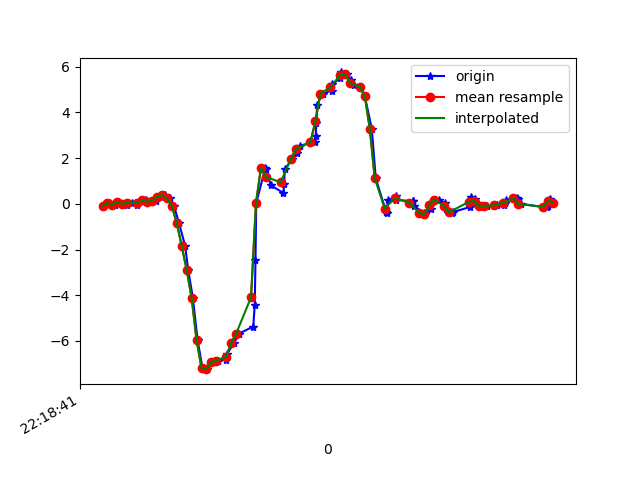

The data file committed next to this chart (first rows):
1617747521742, 443158441295104, -0.08727294, -0.14836241, -0.015785491
1617747521772, 443158460321088, 0.03123, 0.2573, -0.03167
1617747521791, 443158479347072, -0.03718, -0.04696, -0.003568
1617747521802, 443158498397840, 0.07644, 0.1937, -0.03778
1617747521820, 443158517423808, 0.01169, -0.002977, 0.006206
1617747521839, 443158536438544, -0.03718, -0.1447, -0.02067
1617747521858, 443158555488256, 0.05078, 0.1937, -0.03533
1617747521880, 443158574513168, -0.04329, -0.02863, -0.01456
1617747521896, 443158593538096, 0.1033, 0.04589, -0.05488
1617747521915, 443158612587792, 0.1497, 0.118, -0.03411
1617747521934, 443158631612688, 0.09476, -0.00542, -0.028
1617747521956, 443158650629744, 0.1387, 0.05689, -0.07932
1617747521979, 443158669654160, 0.3073, 0.1143, -0.07687
1617747521992, 443158688703376, 0.3831, -0.09461, -0.08054
1617747522011, 443158707727760, 0.2377, 0.08377, -0.1526
1617747522029, 443158726752176, -0.09949, 0.1607, -0.04877
1617747522049, 443158745775408, -0.8484, -0.5063, 0.1174
1617747522074, 443158764824560, -1.853, -0.4074, 0.2322
1617747522086, 443158783848912, -2.896, -1.137, 0.3874
1617747522105, 443158802873264, -4.118, -1.539, 0.5816
1617747522124, 443158821922384, -5.961, -2.106, 0.6574
1617747522144, 443158840923504, -7.197, -2.874, 0.5413
1617747522163, 443158859946864, -7.236, -3.384, 0.4839
1617747522186, 443158878994992, -6.924, -3.639, 0.2848
1617747522208, 443158898018288, -6.859, -3.906, -0.003568
1617747522240, 443158917041584, -6.815, -4.128, -0.2809
1617747522244, 443158936089712, -6.555, -4.291, -0.5839
1617747522272, 443158955229027, -6.077, -4.284, -0.7024
1617747522292, 443158974251683, -5.679, -4.299, -0.9162
1617747522349, 443158993299171, -5.37, -4.179, -1.097
1617747522355, 443159012321827, -4.437, -3.727, -1.151
1617747522358, 443159031369315, -2.459, -3.22, -1.196
1617747522361, 443159050371875, 0.03734, -2.694, -1.328
1617747522398, 443159069393891, 1.572, -1.966, -1.252
1617747522402, 443159088440675, 1.517, -1.228, -0.9712
1617747522419, 443159107462755, 0.8193, -0.6554, -0.6034
1617747522471, 443159126509603, 0.4711, -0.1667, -0.3676
1617747522474, 443159145514339, 0.8681, 0.4295, -0.2308
1617747522476, 443159164535843, 1.503, 0.9805, -0.1099
1617747522505, 443159183582179, 1.941, 1.44, 0.05263
1617747522527, 443159202603747, 2.229, 1.835, 0.1834
1617747522537, 443159221625251, 2.541, 2.177, 0.2787
1617747522597, 443159240671523, 2.707, 2.532, 0.3263
1617747522601, 443159259674723, 2.946, 2.833, 0.3214
1617747522604, 443159278695779, 3.514, 3.147, 0.3312
1617747522607, 443159297741603, 4.344, 3.425, 0.2322
1617747522629, 443159316762595, 4.819, 3.511, -0.028
1617747522666, 443159335783715, 4.952, 3.464, -0.3078
1617747522669, 443159354830371, 5.239, 3.336, -0.5814
1617747522701, 443159373851427, 5.507, 3.274, -0.8576
1617747522704, 443159392897187, 5.748, 3.265, -1.153
1617747522729, 443159411918371, 5.671, 2.955, -1.438
1617747522744, 443159430939427, 5.397, 2.302, -1.621
1617747522757, 443159449964579, 5.178, 1.918, -1.68
1617747522782, 443159469010467, 5.109, 1.91, -1.742
1617747522800, 443159488031523, 4.696, 1.918, -1.55
1617747522828, 443159507077539, 3.272, 1.595, -1.147
1617747522844, 443159526098723, 1.117, 0.9597, -1.002
1617747522886, 443159545119907, -0.3683, 0.5236, -0.8417
1617747522889, 443159564162211, -0.4025, 0.4698, -0.546
1617747522894, 443159583183139, 0.1522, 0.537, -0.3444
... 35 more rows
